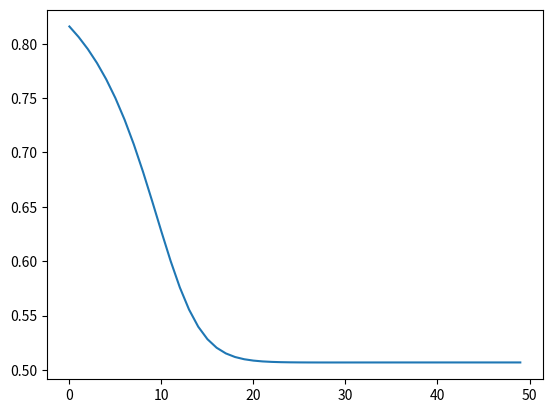

The matplotlib source for this figure:
## https://www.youtube.com/watch?v=AcYHsKlIj5E&list=PLZj-vsMJRNhprMuIaE6HXmOkHh0NEEMtL&index=6&ab_channel=Intelig%C3%AAnciaArtificialnaPr%C3%A1tica ##
import numpy as np
import matplotlib.pyplot as plt
   
epocas = 50        # Número de épocas.
q = 13             # Número de padrões.

eta = 0.01            # Taxa de aprendizado.
m = 2                 # Número de neurônios na camada de entrada.
N = 1                 # Número de neurônios na camada escondida.
L = 1                 # Número de neurônios na camada de saída.

# Carrega os dados de treinamento
peso = np.array([113, 122, 107,  98, 115, 120, 104, 108, 117, 101, 112, 106, 116])
pH   = np.array([6.8, 4.7, 5.2, 3.6, 2.9, 4.2, 6.3, 4.0, 6.3, 4.2, 5.6, 3.1, 5.0])

# Vetor de classificação desejada.
d = np.array([-1, 1, -1, 1, 1, 1, -1, 1, -1, 1, -1, 1, -1])

# Inicia aleatoriamente as matrizes de pesos.
W1 = np.random.random((N, m + 1))
W2 = np.random.random((L, N + 1))

# Array para amazernar os erros.
E = np.zeros(q)
Etm = np.zeros(epocas)

# bias
bias = 1

# Entrada do Perceptron.
X = np.vstack((peso, pH))   # Ou X = np.asarray([peso, pH])

##
# TREINAMNETO
##     
for i in range(epocas):
    for j in range(q):
        
        # Insere o bias no vetor de entrada.
        Xb = np.hstack((bias, X[:,j]))

        # Saída da Camada Escondida.
        O1 = np.tanh(W1.dot(Xb))            # Equações (1) e (2) juntas.      

        # Incluindo o bias. Saída da camada escondida é a entrada da camada
        # de saída.
        O1b = np.insert(O1, 0, bias)

        # Neural network output
        Y = np.tanh(W2.dot(O1b))            # Equações (3) e (4) juntas.
        
        e = d[j] - Y                        # Equação (5).

        # Erro Total.
        E[j] = (e.transpose().dot(e))/2     # Equação de erro quadrática.
        
        # Imprime o número da época e o Erro Total.
        # print('i = ' + str(i) + '   E = ' + str(E))
   
        # Error backpropagation.   
        # Cálculo do gradiente na camada de saída.
        delta2 = np.diag(e).dot((1 - Y*Y))          # Eq. (6)
        vdelta2 = (W2.transpose()).dot(delta2)      # Eq. (7)
        delta1 = np.diag(1 - O1b*O1b).dot(vdelta2)  # Eq. (8)

        # Atualização dos pesos.
        W1 = W1 + eta*(np.outer(delta1[1:], Xb))
        W2 = W2 + eta*(np.outer(delta2, O1b))
    
    Etm[i] = E.mean()
    
print("Erro Total Médio = " + str(Etm))
plt.plot(Etm)
plt.show()

##
# TESTE DA REDE (com dados que já treinados, não diferentes)
##
Error_Test = np.zeros(q)

for i in range(q):
    # Insere o bias no vetor de entrada.
    Xb = np.hstack((bias, X[:,i]))

    # Saída da Camada Escondida.
    O1 = np.tanh(W1.dot(Xb))            # Equações (1) e (2) juntas.      

    # Incluindo o bias. Saída da camada escondida é a entrada da camada
    # de saída.
    O1b = np.insert(O1, 0, bias)

    # Neural network output
    Y = np.tanh(W2.dot(O1b))            # Equações (3) e (4) juntas.

    # obs o np.tanh devolve um único resultado, mas dentro de um array, por isso Y[0]
    Error_Test[i] = d[i] - Y[0]
    
#print(Error_Test)
print(np.round(Error_Test) - d)